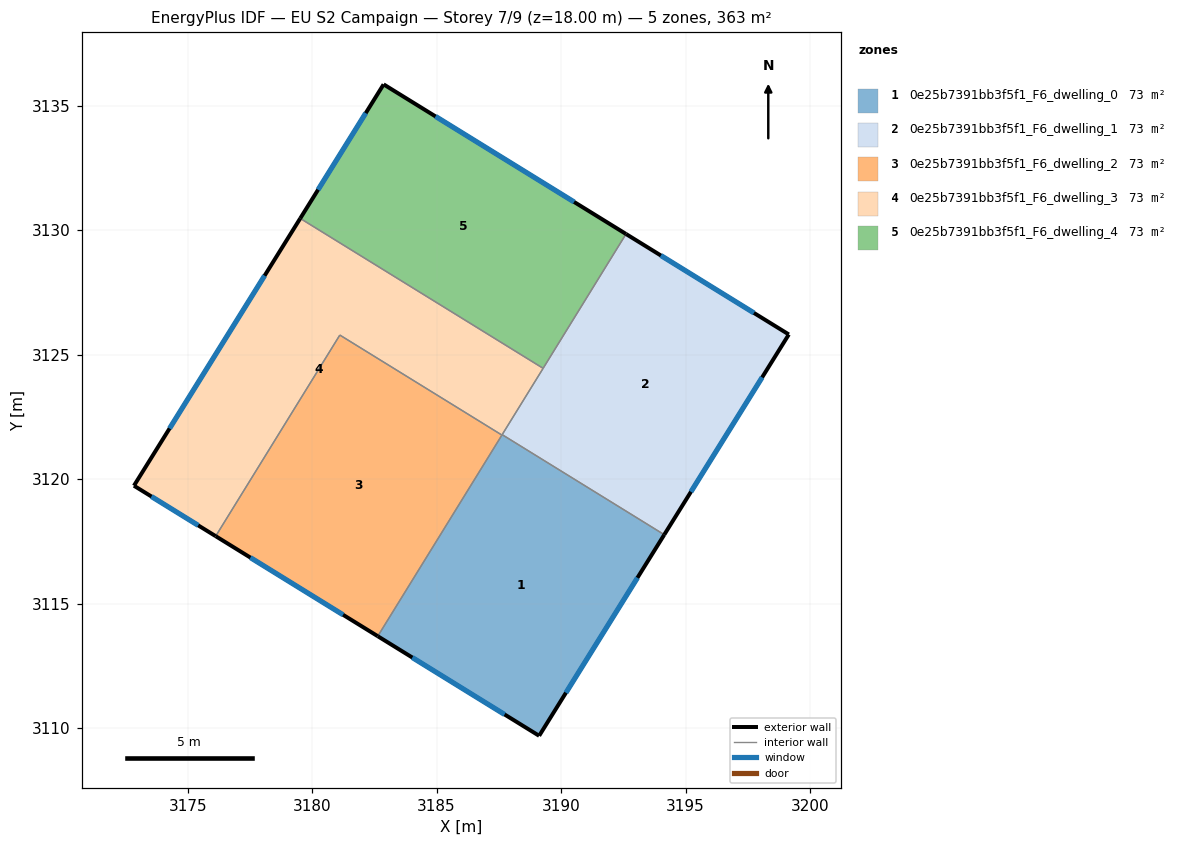
=== STOREY PLAN SPEC (per zone: floor XY polygon, exterior-wall plan segments, windows/doors) ===
zone 1: 0e25b7391bb3f5f1_F6_dwelling_0  (72.6 m²)
  floor: (3194.15, 3117.76) (3189.12, 3109.69) (3182.64, 3113.69) (3187.63, 3121.78)
  exterior wall: (3189.12, 3109.69) – (3194.15, 3117.76)  [9.5 m]
    window: (3190.20, 3111.42) – (3193.07, 3116.03)  [9.3 m²]
  exterior wall: (3182.64, 3113.69) – (3189.12, 3109.69)  [7.6 m]
    window: (3184.02, 3112.83) – (3187.73, 3110.54)  [7.5 m²]
  interior walls: 3
zone 2: 0e25b7391bb3f5f1_F6_dwelling_1  (72.6 m²)
  floor: (3199.15, 3125.81) (3194.15, 3117.76) (3187.63, 3121.78) (3192.61, 3129.84)
  exterior wall: (3194.15, 3117.76) – (3199.15, 3125.81)  [9.5 m]
    window: (3195.22, 3119.49) – (3198.08, 3124.09)  [9.3 m²]
  exterior wall: (3199.15, 3125.81) – (3192.61, 3129.84)  [7.7 m]
    window: (3197.75, 3126.67) – (3194.01, 3128.98)  [7.5 m²]
  interior walls: 3
zone 3: 0e25b7391bb3f5f1_F6_dwelling_2  (72.6 m²)
  floor: (3187.62, 3121.77) (3182.64, 3113.69) (3176.12, 3117.71) (3181.11, 3125.79)
  exterior wall: (3176.12, 3117.71) – (3182.64, 3113.69)  [7.7 m]
    window: (3177.52, 3116.85) – (3181.24, 3114.55)  [7.5 m²]
  interior walls: 3
zone 4: 0e25b7391bb3f5f1_F6_dwelling_3  (72.6 m²)
  floor: (3189.28, 3124.45) (3187.62, 3121.77) (3181.11, 3125.79) (3176.12, 3117.71) (3172.84, 3119.73) (3179.52, 3130.47)
  exterior wall: (3172.84, 3119.73) – (3176.12, 3117.71)  [3.9 m]
    window: (3173.54, 3119.30) – (3175.42, 3118.14)  [3.8 m²]
  exterior wall: (3179.52, 3130.47) – (3172.84, 3119.73)  [12.6 m]
    window: (3178.09, 3128.17) – (3174.27, 3122.03)  [12.4 m²]
  interior walls: 5
zone 5: 0e25b7391bb3f5f1_F6_dwelling_4  (72.6 m²)
  floor: (3192.61, 3129.84) (3189.28, 3124.45) (3179.52, 3130.47) (3182.87, 3135.86)
  exterior wall: (3182.87, 3135.86) – (3179.52, 3130.47)  [6.3 m]
    window: (3182.15, 3134.70) – (3180.24, 3131.62)  [6.2 m²]
  exterior wall: (3192.61, 3129.84) – (3182.87, 3135.86)  [11.4 m]
    window: (3190.52, 3131.13) – (3184.96, 3134.57)  [11.2 m²]
  interior walls: 2

=== DERIVED (storey summary) ===
Building: EU S2 Campaign
Storey: 7 of 9  (floor level z = 18.00 m)
Storey gross floor area: 363.2 m²
Zones on this storey: 5
  - 0e25b7391bb3f5f1_F6_dwelling_0: floor 72.6 m²; exterior wall 17.1 m (51.4 m²); 2 window(s) 16.8 m²; WWR 32.7%
  - 0e25b7391bb3f5f1_F6_dwelling_1: floor 72.6 m²; exterior wall 17.2 m (51.5 m²); 2 window(s) 16.8 m²; WWR 32.7%
  - 0e25b7391bb3f5f1_F6_dwelling_2: floor 72.6 m²; exterior wall 7.7 m (23.0 m²); 1 window(s) 7.5 m²; WWR 32.7%
  - 0e25b7391bb3f5f1_F6_dwelling_3: floor 72.6 m²; exterior wall 16.5 m (49.5 m²); 2 window(s) 16.2 m²; WWR 32.7%
  - 0e25b7391bb3f5f1_F6_dwelling_4: floor 72.6 m²; exterior wall 17.8 m (53.4 m²); 2 window(s) 17.4 m²; WWR 32.7%
Zone adjacency (shared interzone walls):
  - 0e25b7391bb3f5f1_F6_dwelling_0 ↔ 0e25b7391bb3f5f1_F6_dwelling_1
  - 0e25b7391bb3f5f1_F6_dwelling_0 ↔ 0e25b7391bb3f5f1_F6_dwelling_2
  - 0e25b7391bb3f5f1_F6_dwelling_0 ↔ 0e25b7391bb3f5f1_F6_dwelling_3
  - 0e25b7391bb3f5f1_F6_dwelling_1 ↔ 0e25b7391bb3f5f1_F6_dwelling_3
  - 0e25b7391bb3f5f1_F6_dwelling_1 ↔ 0e25b7391bb3f5f1_F6_dwelling_4
  - 0e25b7391bb3f5f1_F6_dwelling_2 ↔ 0e25b7391bb3f5f1_F6_dwelling_3
  - 0e25b7391bb3f5f1_F6_dwelling_3 ↔ 0e25b7391bb3f5f1_F6_dwelling_4